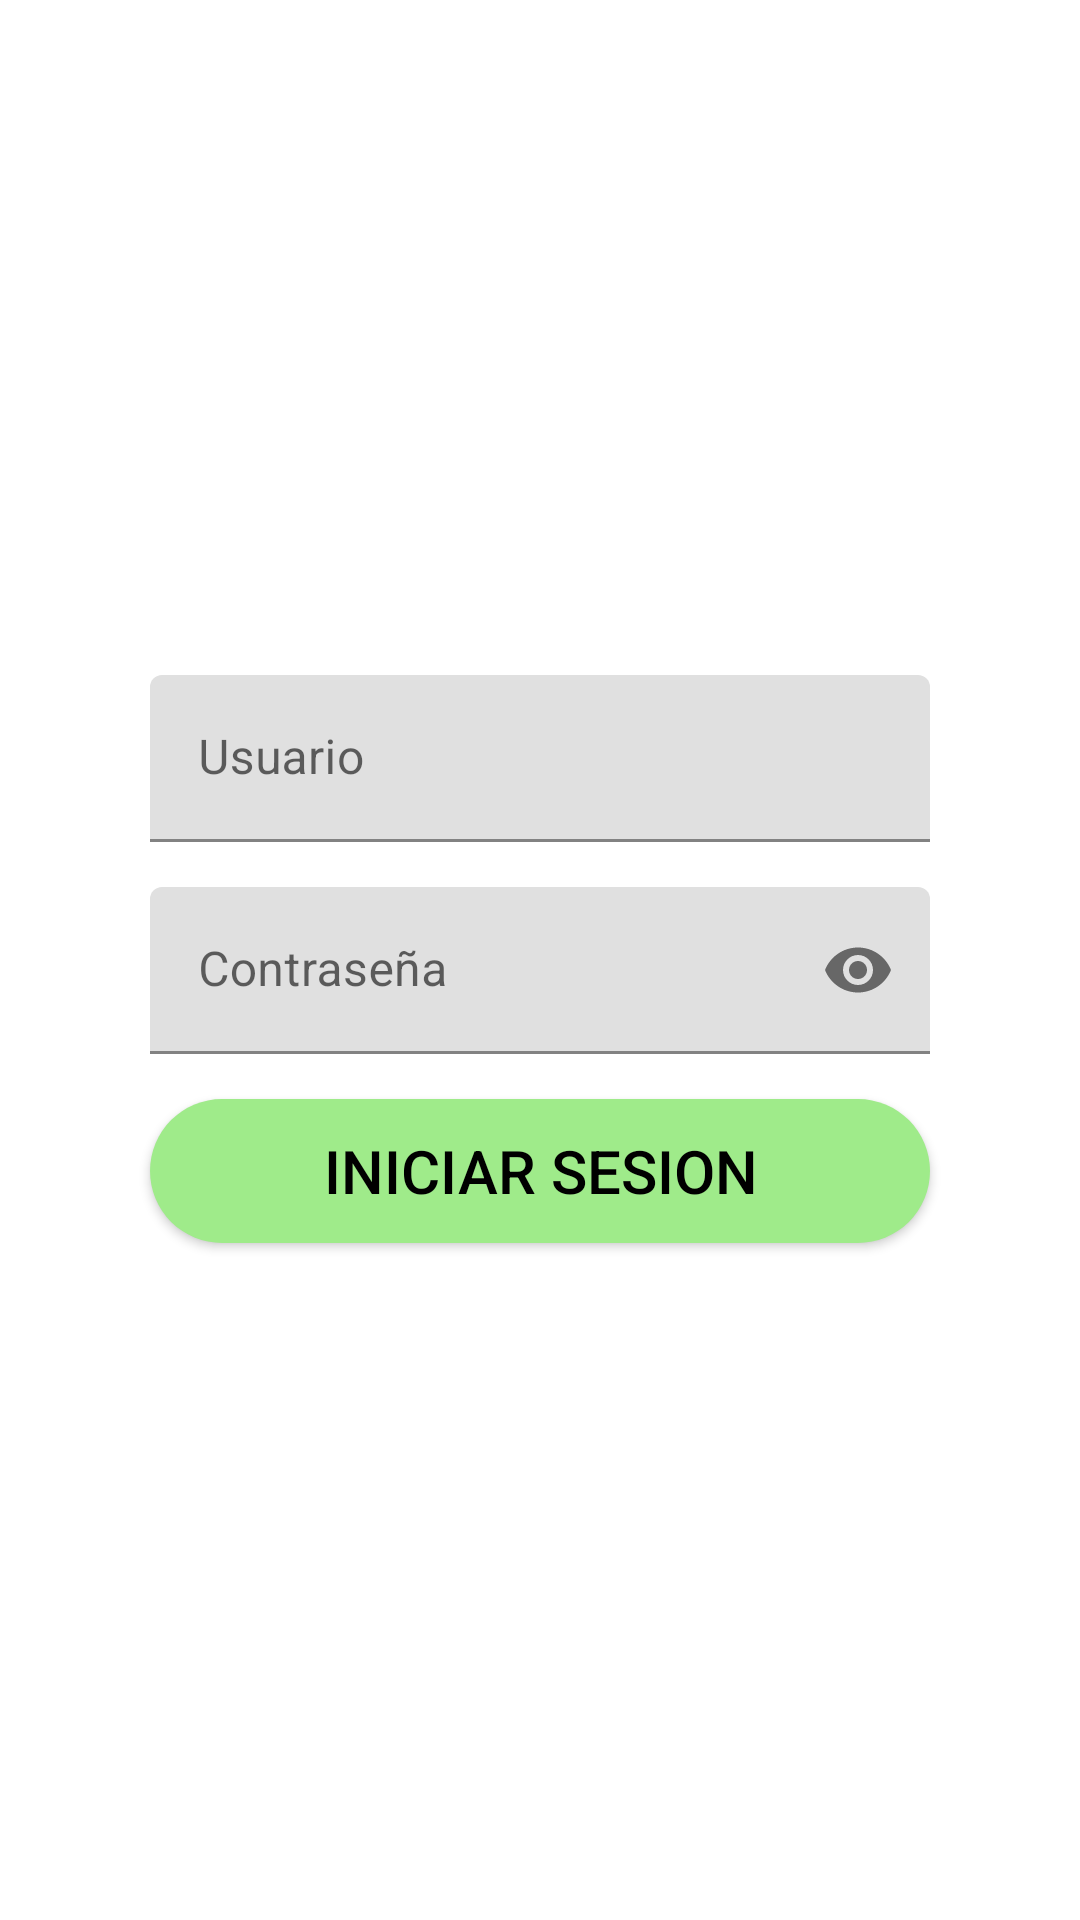

The Android layout XML behind this screen, and the referenced resources:
<!-- AndroidManifest.xml: application theme Theme.EncuestaApnea -->
<!-- res/layout/activity_main.xml -->
<?xml version="1.0" encoding="utf-8"?>
<LinearLayout xmlns:android="http://schemas.android.com/apk/res/android"
    xmlns:tools="http://schemas.android.com/tools"
    android:layout_width="match_parent"
    android:layout_height="match_parent"
    xmlns:app="http://schemas.android.com/apk/res-auto"
    android:orientation="vertical"
    tools:context=".MainActivity">

    <com.google.android.material.textfield.TextInputLayout
        android:id="@+id/title_usuario"
        android:layout_width="match_parent"
        android:layout_height="wrap_content"
        android:layout_marginTop="225dp"
        android:layout_marginStart="50dp"
        android:layout_marginEnd="50dp"
        android:hint="@string/main_usuario">

        <com.google.android.material.textfield.TextInputEditText
            android:id="@+id/edit_usuario"
            android:layout_width="match_parent"
            android:layout_height="wrap_content"
            android:inputType="textPersonName"/>

    </com.google.android.material.textfield.TextInputLayout>

    <com.google.android.material.textfield.TextInputLayout
        android:id="@+id/title_contraseña"
        android:layout_width="match_parent"
        android:layout_height="wrap_content"
        android:layout_marginTop="15dp"
        android:layout_marginStart="50dp"
        android:layout_marginEnd="50dp"
        app:endIconMode="password_toggle"
        android:hint="@string/main_contraseña">

        <com.google.android.material.textfield.TextInputEditText
            android:id="@+id/edit_contraseña"
            android:layout_width="match_parent"
            android:layout_height="wrap_content"
            android:inputType="textPassword"/>

    </com.google.android.material.textfield.TextInputLayout>

    <androidx.appcompat.widget.AppCompatButton
        android:id="@+id/login_inicio"
        android:layout_width="match_parent"
        android:layout_height="wrap_content"
        android:layout_marginStart="50dp"
        android:layout_marginTop="15dp"
        android:layout_marginEnd="50dp"
        android:background="@drawable/button_rounded"
        android:onClick="btn_sondeo_preguntas"
        android:text="@string/main_iniciar_sesion"
        android:textColor="@color/black"
        android:textSize="20sp" />

</LinearLayout>
<!-- resources referenced by this layout -->
<resources>
  <!-- drawable button_rounded (drawable) -->
  <?xml version="1.0" encoding="utf-8"?>
  <shape xmlns:android="http://schemas.android.com/apk/res/android"
      android:shape="rectangle">
  
      <solid
          android:color="#9FEB8A"
          />
  
      <corners
          android:radius="25dp"
          />
  
  </shape>
  <string name="main_iniciar_sesion">iniciar sesion</string>
  <string name="main_usuario">Usuario</string>
  <style name="Theme.EncuestaApnea" parent="Theme.MaterialComponents.DayNight.DarkActionBar">
          
          <item name="colorPrimary">@color/purple_500</item>
          <item name="colorPrimaryVariant">@color/purple_700</item>
          <item name="colorOnPrimary">@color/white</item>
          
          <item name="colorSecondary">@color/teal_200</item>
          <item name="colorSecondaryVariant">@color/teal_700</item>
          <item name="colorOnSecondary">@color/black</item>
          
          <item name="android:statusBarColor" tools:targetApi="l">?attr/colorPrimaryVariant</item>
          
      </style>
  <!-- not gathered from this repository: default colours our renderer supplied (Android Studio template values) -->
  <color name="purple_500">#FF6200EE</color>
  <color name="purple_700">#FF3700B3</color>
  <color name="teal_200">#FF03DAC5</color>
  <color name="teal_700">#FF018786</color>
  <color name="black">#FF000000</color>
  <color name="white">#FFFFFFFF</color>
</resources>
